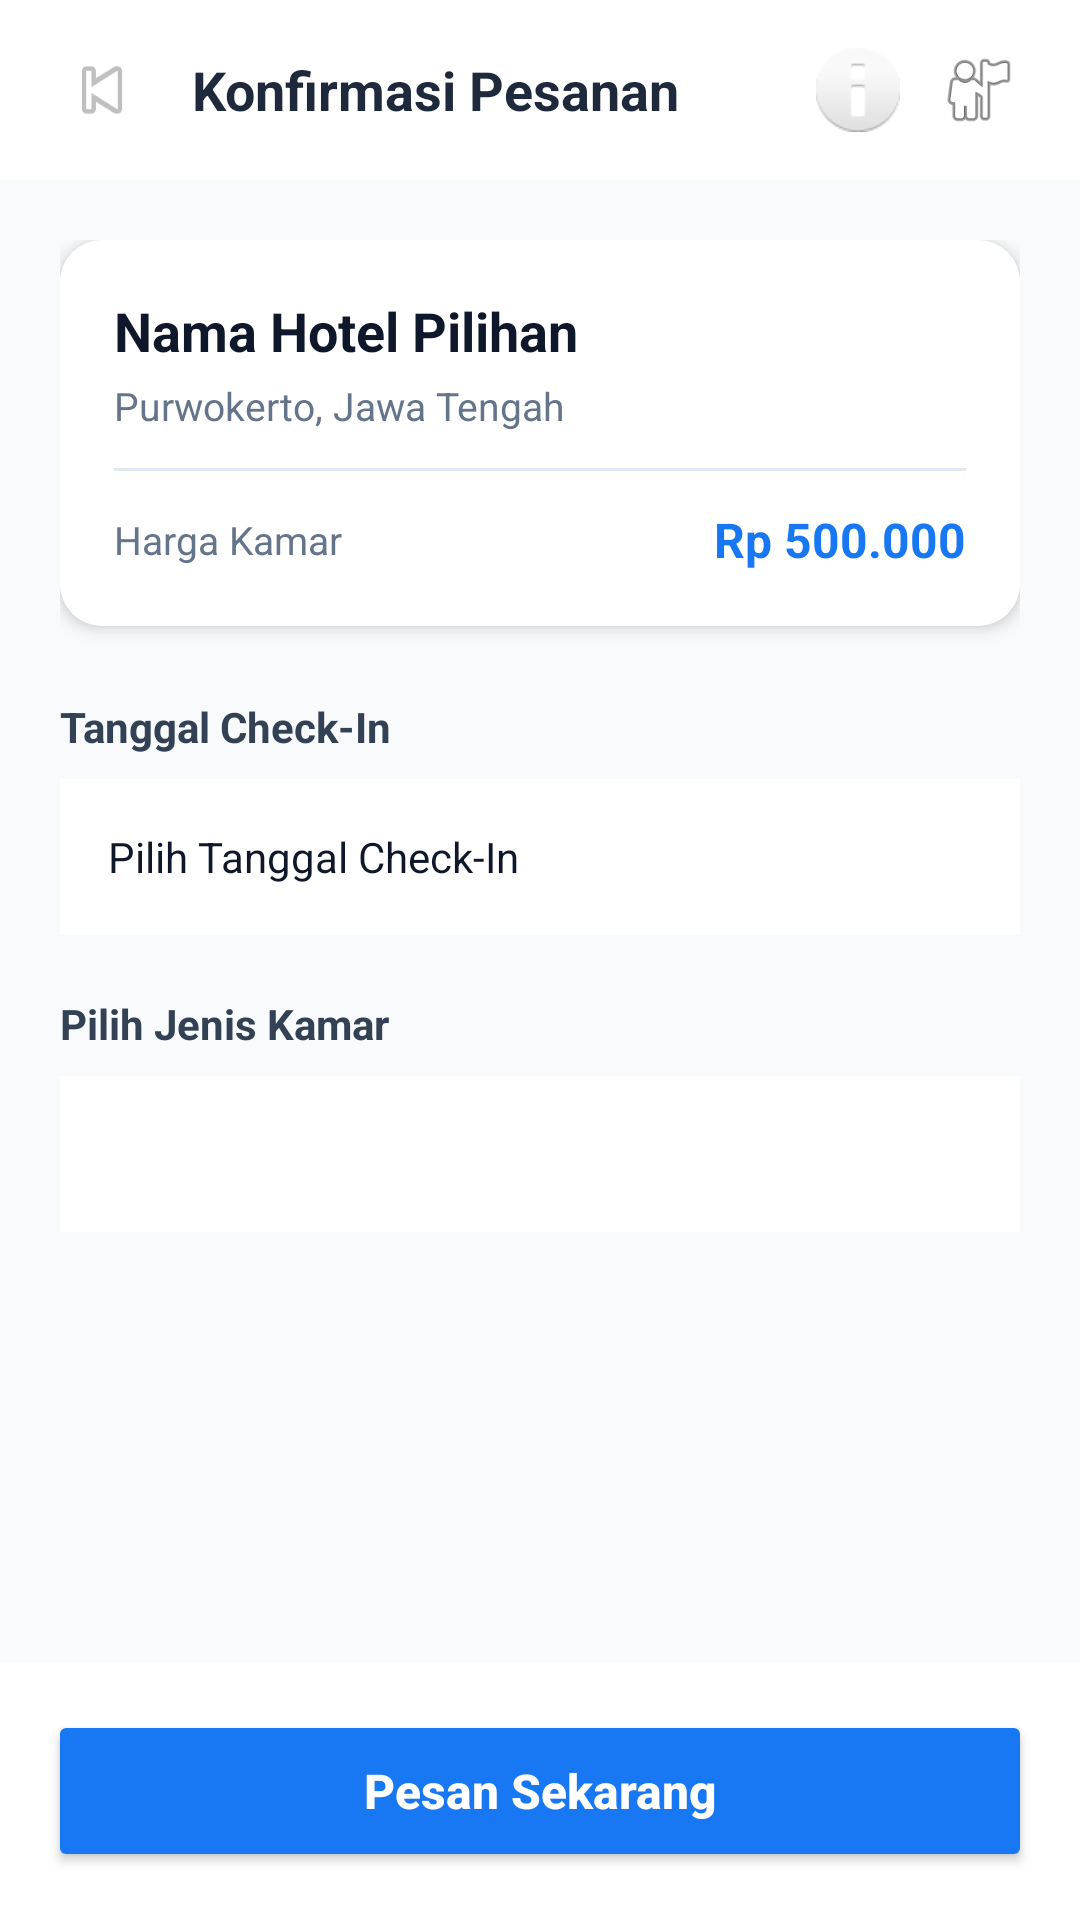

This screen was rendered from an Android layout file. Write that file and the resources it references.
<!-- AndroidManifest.xml: application theme Theme.Stayin -->
<!-- res/layout/activity_pesan_hotel.xml -->
<?xml version="1.0" encoding="utf-8"?>
<LinearLayout xmlns:android="http://schemas.android.com/apk/res/android"
    xmlns:app="http://schemas.android.com/apk/res-auto"
    android:layout_width="match_parent"
    android:layout_height="match_parent"
    android:background="#F8FAFC"
    android:orientation="vertical">

    
    <LinearLayout
        android:layout_width="match_parent"
        android:layout_height="wrap_content"
        android:background="#FFFFFF"
        android:gravity="center_vertical"
        android:orientation="horizontal"
        android:paddingHorizontal="20dp"
        android:paddingVertical="16dp">

        <ImageView
            android:id="@+id/BtnBack"
            android:layout_width="28dp"
            android:layout_height="28dp"
            android:background="?attr/selectableItemBackgroundBorderless"
            android:clickable="true"
            android:focusable="true"
            android:src="@android:drawable/ic_media_previous"
            android:contentDescription="Kembali" />

        <TextView
            android:layout_width="0dp"
            android:layout_height="wrap_content"
            android:layout_weight="1"
            android:layout_marginStart="16dp"
            android:text="Konfirmasi Pesanan"
            android:textColor="#1E293B"
            android:textSize="18sp"
            android:textStyle="bold" />

        <ImageView
            android:id="@+id/BtnHome"
            android:layout_width="28dp"
            android:layout_height="28dp"
            android:layout_marginEnd="12dp"
            android:background="?attr/selectableItemBackgroundBorderless"
            android:clickable="true"
            android:focusable="true"
            android:src="@android:drawable/ic_dialog_info"
            android:contentDescription="Home" />

        <ImageView
            android:id="@+id/BtnProfile"
            android:layout_width="28dp"
            android:layout_height="28dp"
            android:background="?attr/selectableItemBackgroundBorderless"
            android:clickable="true"
            android:focusable="true"
            android:src="@android:drawable/ic_menu_myplaces"
            android:contentDescription="Profile" />
    </LinearLayout>

    
    <ScrollView
        android:layout_width="match_parent"
        android:layout_height="0dp"
        android:layout_weight="1"
        android:scrollbars="none">

        <LinearLayout
            android:layout_width="match_parent"
            android:layout_height="wrap_content"
            android:orientation="vertical"
            android:padding="20dp">

            
            <androidx.cardview.widget.CardView
                android:layout_width="match_parent"
                android:layout_height="wrap_content"
                android:layout_marginBottom="24dp"
                app:cardCornerRadius="14dp"
                app:cardElevation="3dp"
                app:cardUseCompatPadding="false">

                <LinearLayout
                    android:layout_width="match_parent"
                    android:layout_height="wrap_content"
                    android:background="#FFFFFF"
                    android:orientation="vertical"
                    android:padding="18dp">

                    <TextView
                        android:id="@+id/tvNamaHotelPesan"
                        android:layout_width="match_parent"
                        android:layout_height="wrap_content"
                        android:text="Nama Hotel Pilihan"
                        android:textColor="#0F172A"
                        android:textSize="18sp"
                        android:textStyle="bold" />

                    <TextView
                        android:layout_width="wrap_content"
                        android:layout_height="wrap_content"
                        android:layout_marginTop="4dp"
                        android:text="Purwokerto, Jawa Tengah"
                        android:textColor="#64748B"
                        android:textSize="13sp" />

                    <View
                        android:layout_width="match_parent"
                        android:layout_height="1dp"
                        android:layout_marginVertical="12dp"
                        android:background="#E2E8F0" />

                    <LinearLayout
                        android:layout_width="match_parent"
                        android:layout_height="wrap_content"
                        android:gravity="center_vertical"
                        android:orientation="horizontal">

                        <TextView
                            android:layout_width="0dp"
                            android:layout_height="wrap_content"
                            android:layout_weight="1"
                            android:text="Harga Kamar"
                            android:textColor="#64748B"
                            android:textSize="13sp" />

                        <TextView
                            android:id="@+id/tvHargaHotelPesan"
                            android:layout_width="wrap_content"
                            android:layout_height="wrap_content"
                            android:text="Rp 500.000"
                            android:textColor="#1877F2"
                            android:textSize="16sp"
                            android:textStyle="bold" />
                    </LinearLayout>
                </LinearLayout>
            </androidx.cardview.widget.CardView>

            
            <TextView
                android:layout_width="wrap_content"
                android:layout_height="wrap_content"
                android:text="Tanggal Check-In"
                android:textColor="#334155"
                android:textSize="14sp"
                android:textStyle="bold"
                android:layout_marginBottom="8dp"/>

            
            <TextView
                android:id="@+id/tvTanggalPesan"
                android:layout_width="match_parent"
                android:layout_height="52dp"
                android:background="#FFFFFF"
                android:text="Pilih Tanggal Check-In"
                android:textColor="#0F172A"
                android:textSize="14sp"
                android:gravity="center_vertical"
                android:paddingHorizontal="16dp"
                android:clickable="true"
                android:focusable="true"
                android:layout_marginBottom="20dp"/>

            
            <TextView
                android:layout_width="wrap_content"
                android:layout_height="wrap_content"
                android:text="Pilih Jenis Kamar"
                android:textColor="#334155"
                android:textSize="14sp"
                android:textStyle="bold"
                android:layout_marginBottom="8dp"/>

            
            <Spinner
                android:id="@+id/spJenisKamar"
                android:layout_width="match_parent"
                android:layout_height="52dp"
                android:background="#FFFFFF"
                android:paddingHorizontal="16dp"
                android:layout_marginBottom="12dp" />

        </LinearLayout>
    </ScrollView>

    
    <LinearLayout
        android:layout_width="match_parent"
        android:layout_height="wrap_content"
        android:background="#FFFFFF"
        android:padding="16dp">

        <Button
            android:id="@+id/BtnPesanSekarang"
            android:layout_width="match_parent"
            android:layout_height="54dp"
            android:backgroundTint="#1877F2"
            android:text="Pesan Sekarang"
            android:textAllCaps="false"
            android:textColor="#FFFFFF"
            android:textSize="16sp"
            android:textStyle="bold" />
    </LinearLayout>

</LinearLayout>
<!-- resources referenced by this layout -->
<resources>
  <style name="Theme.Stayin" parent="Base.Theme.Stayin" />
  <style name="Base.Theme.Stayin" parent="Theme.Material3.DayNight.NoActionBar">
          
          
      </style>
</resources>
